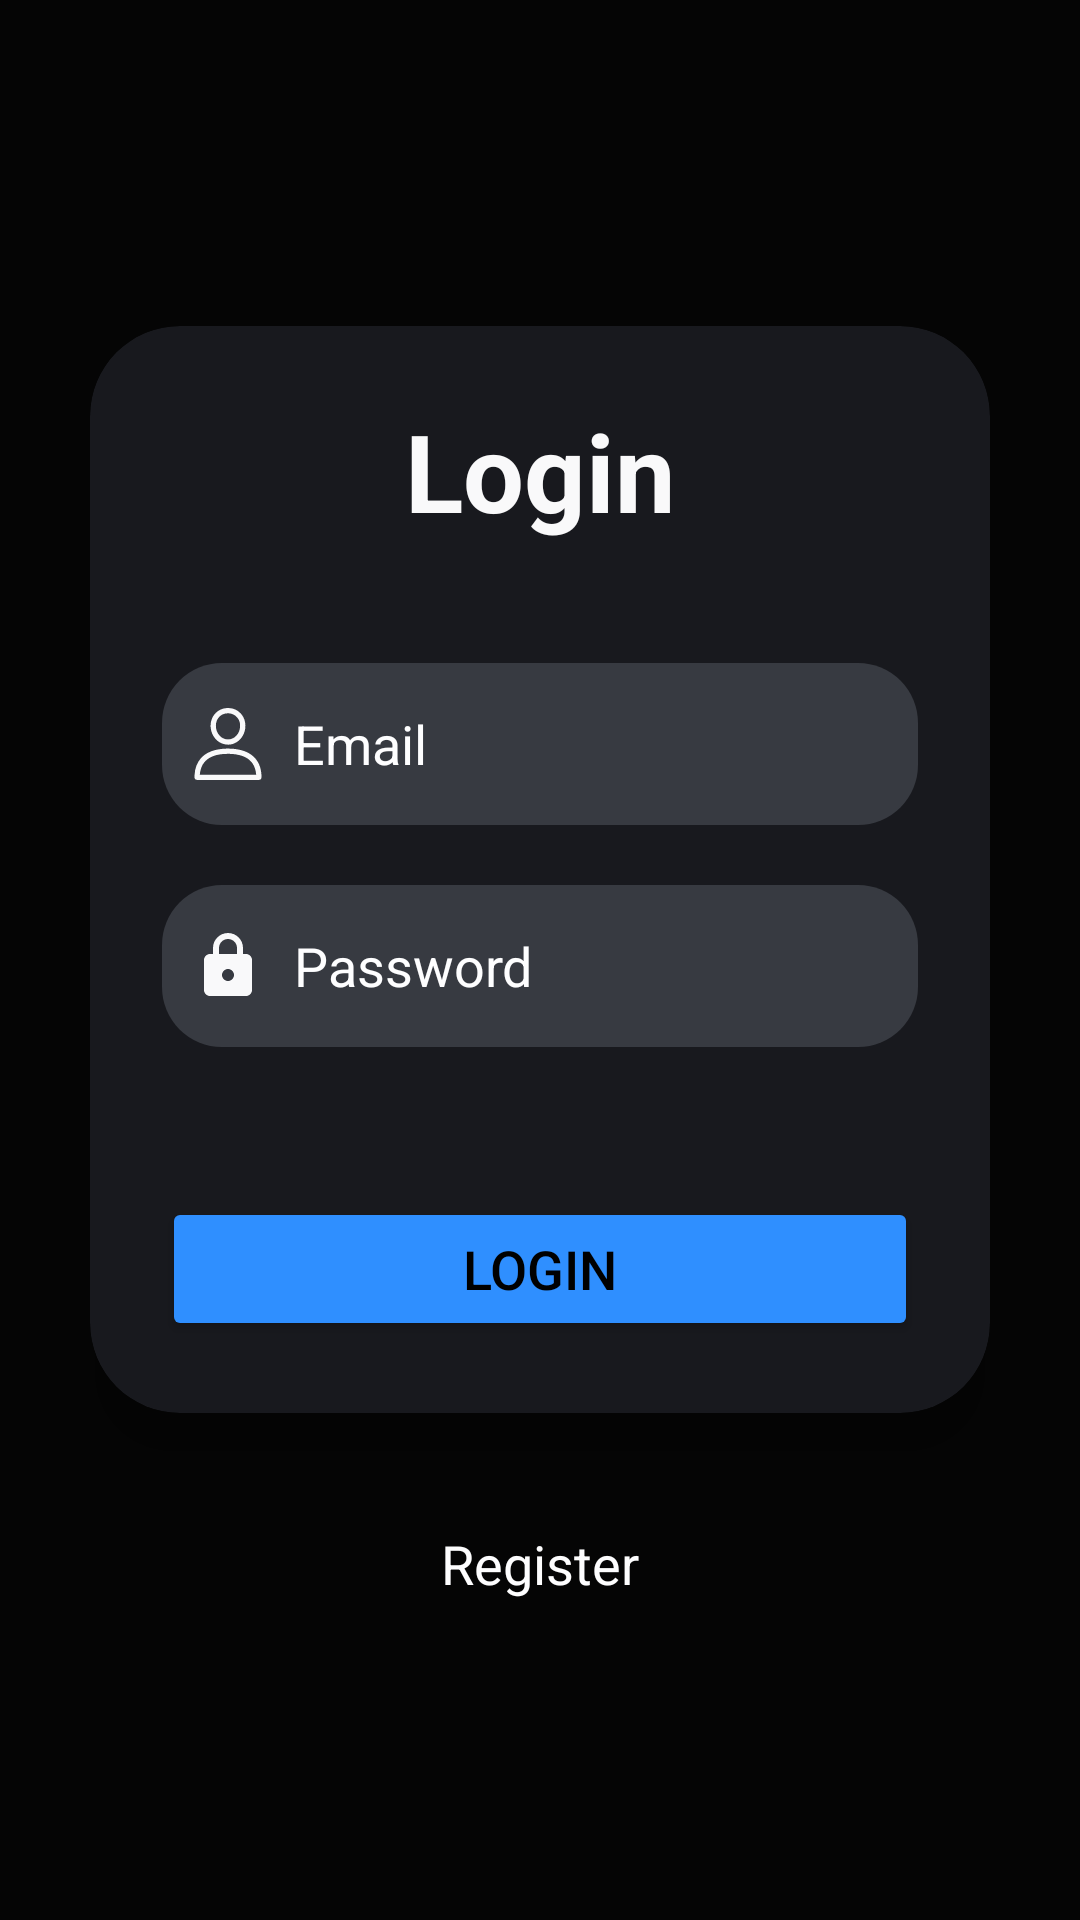

Produce the Android XML layout that renders to this screen, including the resource entries it uses.
<!-- AndroidManifest.xml: application theme Theme.Messager -->
<!-- res/layout/activity_sign_in.xml -->
<?xml version="1.0" encoding="utf-8"?>
<LinearLayout xmlns:android="http://schemas.android.com/apk/res/android"
    xmlns:app="http://schemas.android.com/apk/res-auto"
    xmlns:tools="http://schemas.android.com/tools"
    android:layout_width="match_parent"
    android:layout_height="match_parent"
    android:gravity="center"
    android:orientation="vertical"
    android:background="@color/BackgroundColorBackLayer"
    tools:context=".activities.SignInActivity">


    <androidx.cardview.widget.CardView
        android:layout_width="match_parent"
        android:layout_height="wrap_content"
        android:layout_margin="30dp"
        app:cardCornerRadius="30dp"
        app:cardElevation="20dp"
        app:cardBackgroundColor="@color/BackgroundColorFrontLayer">

        <ScrollView
            android:layout_width="match_parent"
            android:layout_height="match_parent" >

            <LinearLayout
                android:layout_width="match_parent"
                android:layout_height="wrap_content"
                android:layout_gravity="center_horizontal"
                android:orientation="vertical"
                android:padding="24dp">

                <TextView
                    android:id="@+id/loginTextView"
                    android:layout_width="match_parent"
                    android:layout_height="wrap_content"
                    android:text="Login"
                    android:textAlignment="center"
                    android:textColor="@color/FirstTextColor"
                    android:textSize="36sp"
                    android:textStyle="bold">

                </TextView>

                <EditText
                    android:id="@+id/loginemailinput"
                    android:layout_width="match_parent"
                    android:layout_height="54dp"
                    android:layout_marginTop="40dp"
                    android:background="@drawable/custom_edittext"
                    android:drawableLeft="@drawable/userlogin"
                    android:drawablePadding="10dp"
                    android:hint="Email"
                    android:singleLine="true"
                    android:padding="10dp"
                    android:textColor="@color/FirstTextColor"
                    android:textColorHighlight="@color/cardview_dark_background"
                    android:textColorHint="@color/SecondTextColor">

                </EditText>

                <EditText
                    android:id="@+id/loginpasswordinput"
                    android:layout_width="match_parent"
                    android:layout_height="54dp"
                    android:layout_marginTop="20dp"
                    android:background="@drawable/custom_edittext"
                    android:drawableLeft="@drawable/password"
                    android:drawablePadding="10dp"
                    android:hint="Password"
                    android:inputType="textPassword"
                    android:singleLine="true"
                    android:padding="10dp"
                    android:textColor="@color/FirstTextColor"
                    android:textColorHighlight="@color/cardview_dark_background"
                    android:textColorHint="@color/SecondTextColor">

                </EditText>

                <FrameLayout
                    android:layout_width="match_parent"
                    android:layout_height="wrap_content"
                    android:layout_marginTop="20dp"
                    android:animateLayoutChanges="true">

                    <Button
                        android:id="@+id/login_btn"
                        android:layout_width="match_parent"
                        android:layout_height="wrap_content"
                        android:layout_marginTop="30dp"
                        android:backgroundTint="@color/FrontColorBlue"
                        android:text="LOGIN"
                        android:textColor="@color/black"
                        android:textSize="18sp"
                        app:cornerRadius="20dp">
                    </Button>
                    <ProgressBar
                        android:id="@+id/login_progressbar"
                        android:layout_width="25dp"
                        android:layout_height="25dp"
                        android:layout_gravity="center"
                        android:visibility="invisible"/>
                </FrameLayout>
            </LinearLayout>
        </ScrollView>
    </androidx.cardview.widget.CardView>

    <TextView
        android:id="@+id/registertextviewbtn"
        android:layout_width="wrap_content"
        android:layout_height="wrap_content"
        android:layout_marginBottom="20dp"
        android:padding="8dp"
        android:text="Register"
        android:textAlignment="center"
        android:textColor="@color/SecondTextColor"
        android:textSize="18dp">

    </TextView>
</LinearLayout>
<!-- resources referenced by this layout -->
<resources>
  <color name="BackgroundColorBackLayer">#050505</color>
  <color name="BackgroundColorFrontLayer">#18191e</color>
  <color name="FirstTextColor">#f9f9fa</color>
  <color name="FrontColorBlue">#2f8fff</color>
  <color name="SecondTextColor">#fefeff</color>
  <color name="black">#000000</color>
  <!-- drawable custom_edittext (drawable) -->
  <?xml version="1.0" encoding="utf-8"?>
  <shape xmlns:android="http://schemas.android.com/apk/res/android"
      android:shape="rectangle">
      <solid android:color="@color/BackgroundColorMediumLayer"/>
  
      <corners
          android:radius="20dp">
      </corners>
  
  
  </shape>
  <!-- drawable password (drawable) -->
  <vector android:height="24dp" android:tint="@color/FirstTextColor"
      android:viewportHeight="24" android:viewportWidth="24"
      android:width="24dp" xmlns:android="http://schemas.android.com/apk/res/android">
      <path android:fillColor="@android:color/white" android:pathData="M18,8h-1L17,6c0,-2.76 -2.24,-5 -5,-5S7,3.24 7,6v2L6,8c-1.1,0 -2,0.9 -2,2v10c0,1.1 0.9,2 2,2h12c1.1,0 2,-0.9 2,-2L20,10c0,-1.1 -0.9,-2 -2,-2zM12,17c-1.1,0 -2,-0.9 -2,-2s0.9,-2 2,-2 2,0.9 2,2 -0.9,2 -2,2zM9,8L9,6c0,-1.66 1.34,-3 3,-3s3,1.34 3,3v2L9,8z"/>
  </vector>
  <!-- drawable userlogin (drawable) -->
  <vector android:height="24dp" android:viewportHeight="512"
      android:viewportWidth="512" android:width="24dp" xmlns:android="http://schemas.android.com/apk/res/android">
      <path android:fillColor="@color/FirstTextColor"
          android:pathData="M237.5,1.5c-14.3,2 -25.8,5.6 -39.2,12.4 -44.5,22.4 -70.6,72.4 -65.5,125 3.1,31.3 13.4,56 33.2,79.6 11.2,13.4 28.5,26.2 44.6,32.9 53.6,22.4 112.3,3.6 146.1,-46.9 26.7,-39.8 30.5,-94.6 9.6,-136.9 -23.6,-47.8 -74.1,-73.7 -128.8,-66.1zM278.8,40.6c22.7,5.7 43.2,22.1 53.6,43.1 7.3,14.8 9.8,26.1 9.7,43.8 -0.2,27.6 -10.1,52.5 -28.1,70.6 -8.4,8.5 -13.6,12.3 -23.6,17.3 -21.5,10.6 -47.3,10.6 -68.8,-0 -10,-5 -15.2,-8.8 -23.6,-17.3 -37.8,-38.1 -37.7,-106 0.2,-139.6 21.1,-18.6 51.1,-25.3 80.6,-17.9z" android:strokeColor="#00000000"/>
      <path android:fillColor="@color/FirstTextColor"
          android:pathData="M236,289.1c-76.4,3.2 -136.7,26.9 -172.7,67.9 -27.7,31.5 -42.6,71.3 -45.2,120.6 -1.2,22.5 0.6,28 10.4,32.5 3.9,1.8 12.3,1.9 227.5,1.9 215.2,-0 223.6,-0.1 227.5,-1.9 9.8,-4.5 11.6,-10 10.4,-32.5 -5.8,-110 -74.4,-175.3 -196.4,-187 -20.2,-1.9 -40.4,-2.4 -61.5,-1.5zM288,327c71.3,6.4 117.3,28.7 144.2,69.9 12.2,18.7 21.3,46 23.4,69.8l0.7,8.3 -200.3,-0 -200.3,-0 0.7,-8.2c0.4,-4.6 1.8,-13.3 3.1,-19.3 10,-46.4 35.4,-79.2 76.9,-99.1 23.1,-11.1 48.3,-17.5 82.6,-20.9 15.6,-1.6 53.7,-1.8 69,-0.5z" android:strokeColor="#00000000"/>
  </vector>
  <style name="Theme.Messager" parent="Base.Theme.Messager" />
  <color name="BackgroundColorMediumLayer">#373a41</color>
  <style name="Base.Theme.Messager" parent="Theme.Material3.DayNight.NoActionBar">
          
          
  
          <item name="colorPrimary">@color/BackgroundColorFrontLayer</item>
          <item name="colorPrimaryDark">@color/BackgroundColorBackLayer</item>
          <item name="android:statusBarColor">@color/BackgroundColorBackLayer</item>
          <item name="android:navigationBarColor">@color/BackgroundColorFrontLayer</item>
      </style>
</resources>
